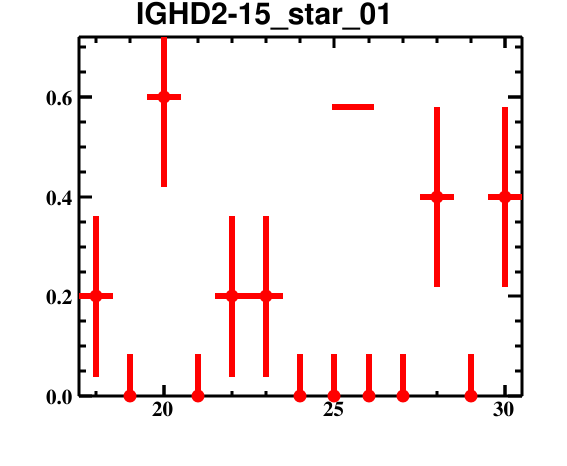

Data behind this chart, as committed beside it:
bin_low_edge, contents, binerror, xtitle, binlabel
16.5, 0.0, 0.0, , 
17.5, 0.2, 0.1612, , 
18.5, 0.0, 0.08366, , 
19.5, 0.6, 0.1805, , 
20.5, 0.0, 0.08366, , 
21.5, 0.2, 0.1612, , 
22.5, 0.2, 0.1612, , 
23.5, 0.0, 0.08366, , 
24.5, 0.0, 0.08366, , 
25.5, 0.0, 0.08366, , 
26.5, 0.0, 0.08366, , 
27.5, 0.4, 0.1805, , 
28.5, 0.0, 0.08366, , 
29.5, 0.4, 0.1805, , 
30.5, 0.0, 0.0, , 
